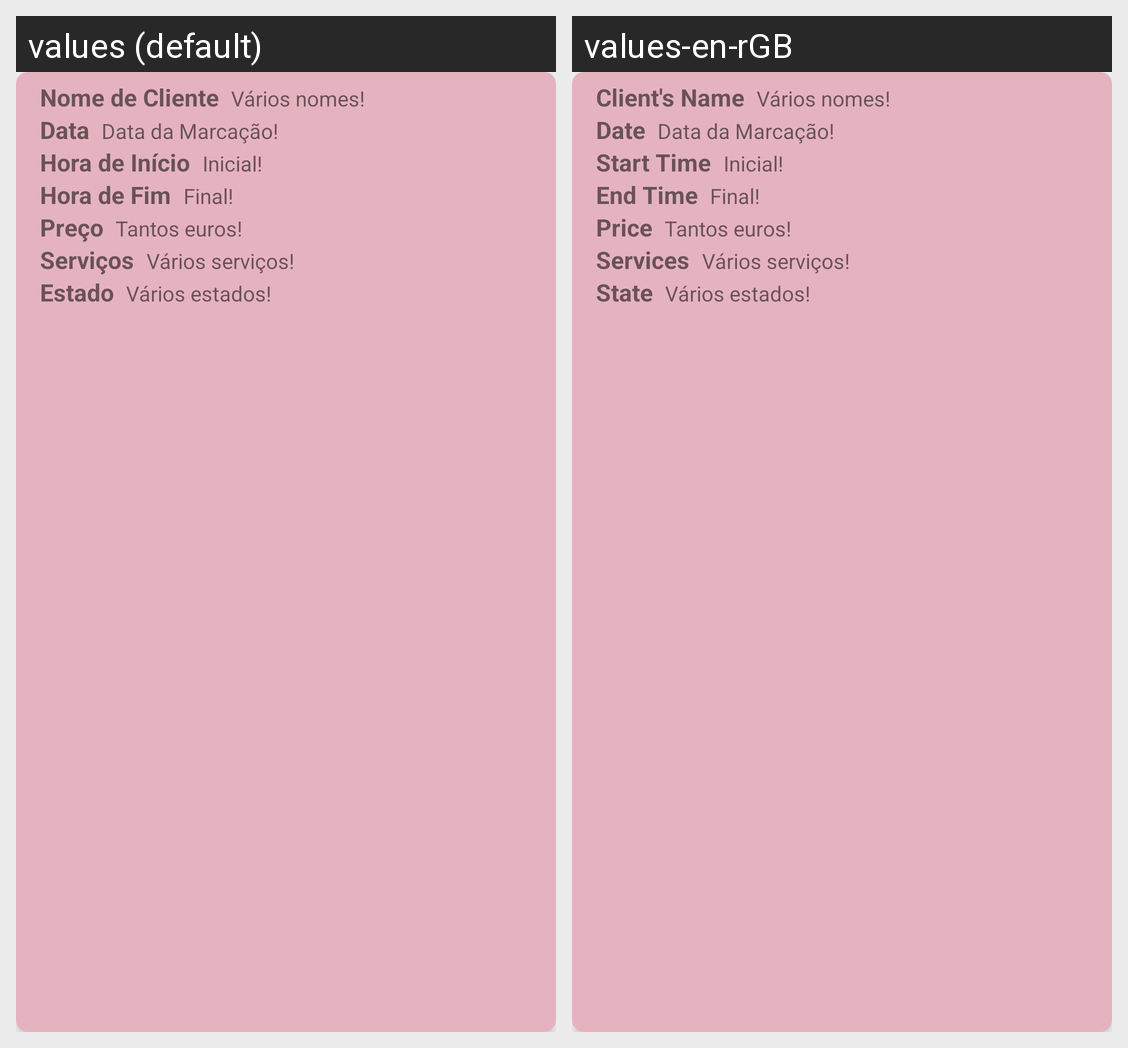

Strings drawn on this Android screen and how each of the app's shown locales translates them:
Android screen res/layout/itemagenda.xml rendered under 2 locales, left to right: values (default), values-en-rGB. Device: Nexus 5 (rendered at 1080×1920; each locale shown at half size, 540×960, under a caption strip naming it); theme Theme.BookingBeauty.
Strings drawn on this screen, with the default value and each locale's value (text and hints the layout hard-codes, and strings that could not be matched under every locale, appear in the picture but are not listed):

BB_NomeCliente
  values: Nome de Cliente
  values-en-rGB: Client's Name

BB_Data
  values: Data
  values-en-rGB: Date

BB_HoraInicio
  values: Hora de Início
  values-en-rGB: Start Time

BB_HoraFim
  values: Hora de Fim
  values-en-rGB: End Time

BB_Servicos
  values: Serviços
  values-en-rGB: Services

BB_Estado
  values: Estado
  values-en-rGB: State
